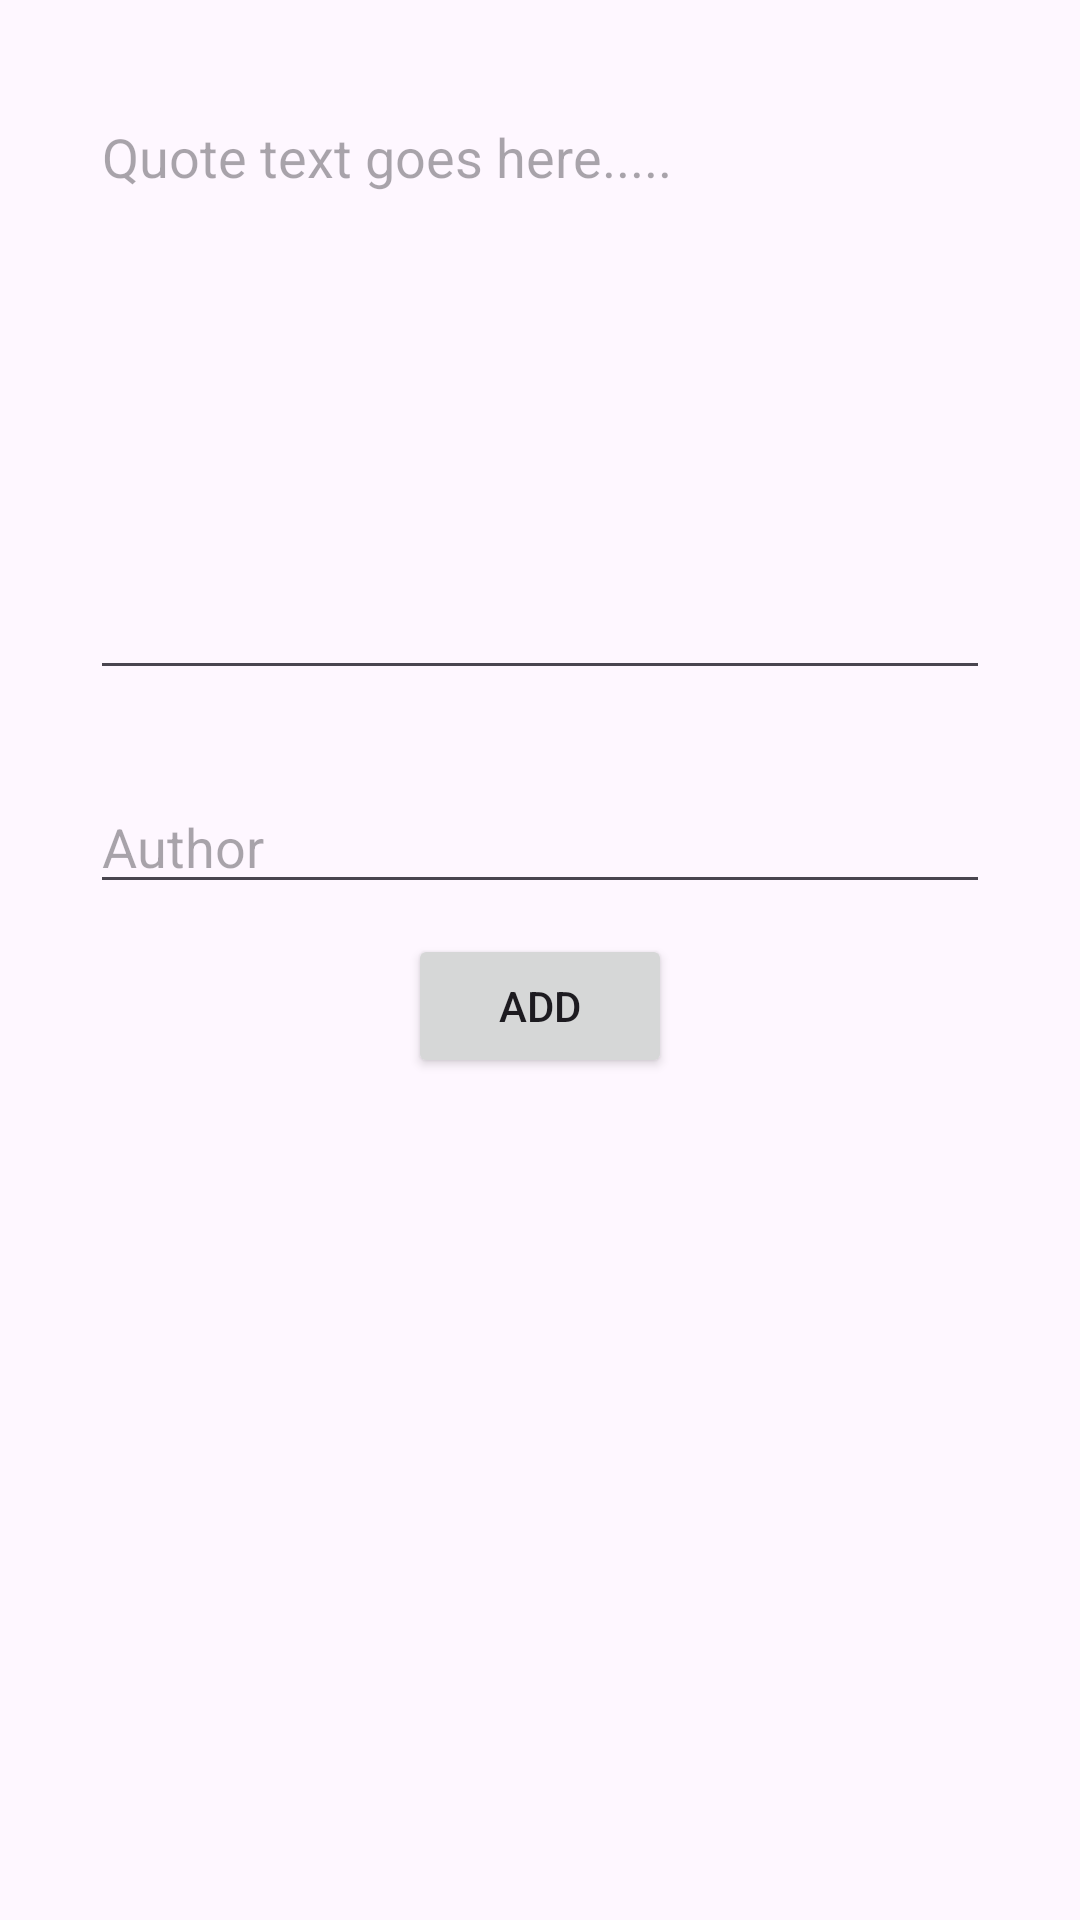

Android layout source for this screen:
<!-- AndroidManifest.xml: application theme Theme.Android_Firebase -->
<!-- res/layout/activity_add_quote.xml -->
<?xml version="1.0" encoding="utf-8"?>
<androidx.constraintlayout.widget.ConstraintLayout xmlns:android="http://schemas.android.com/apk/res/android"
    xmlns:app="http://schemas.android.com/apk/res-auto"
    xmlns:tools="http://schemas.android.com/tools"
    android:layout_width="match_parent"
    android:layout_height="match_parent"
    tools:context=".AddQuoteActivity">

    <EditText
        android:id="@+id/editTextQuote"
        android:layout_width="match_parent"
        android:layout_height="200dp"
        android:layout_margin="30dp"
        android:layout_marginBottom="200dp"
        android:hint="Quote text goes here....."
        android:inputType="text"
        android:maxLength="1000"
        android:gravity="start"
        app:layout_constraintEnd_toEndOf="parent"
        app:layout_constraintStart_toStartOf="parent"
        app:layout_constraintTop_toTopOf="parent" />

    <EditText
        android:id="@+id/editTextAuthor"
        android:layout_width="match_parent"
        android:layout_height="wrap_content"
        android:layout_margin="30dp"
        android:hint="Author"
        app:layout_constraintEnd_toEndOf="parent"
        app:layout_constraintStart_toStartOf="parent"
        app:layout_constraintTop_toBottomOf="@+id/editTextQuote" />

    <Button
        android:id="@+id/button"
        android:layout_width="wrap_content"
        android:layout_height="wrap_content"
        android:layout_marginTop="10dp"
        android:text="Add"
        app:layout_constraintEnd_toEndOf="parent"
        app:layout_constraintStart_toStartOf="parent"
        app:layout_constraintTop_toBottomOf="@+id/editTextAuthor" />

</androidx.constraintlayout.widget.ConstraintLayout>
<!-- resources referenced by this layout -->
<resources>
  <style name="Theme.Android_Firebase" parent="Base.Theme.Android_Firebase" />
  <style name="Base.Theme.Android_Firebase" parent="Theme.Material3.DayNight.NoActionBar">
          
          
      </style>
</resources>
